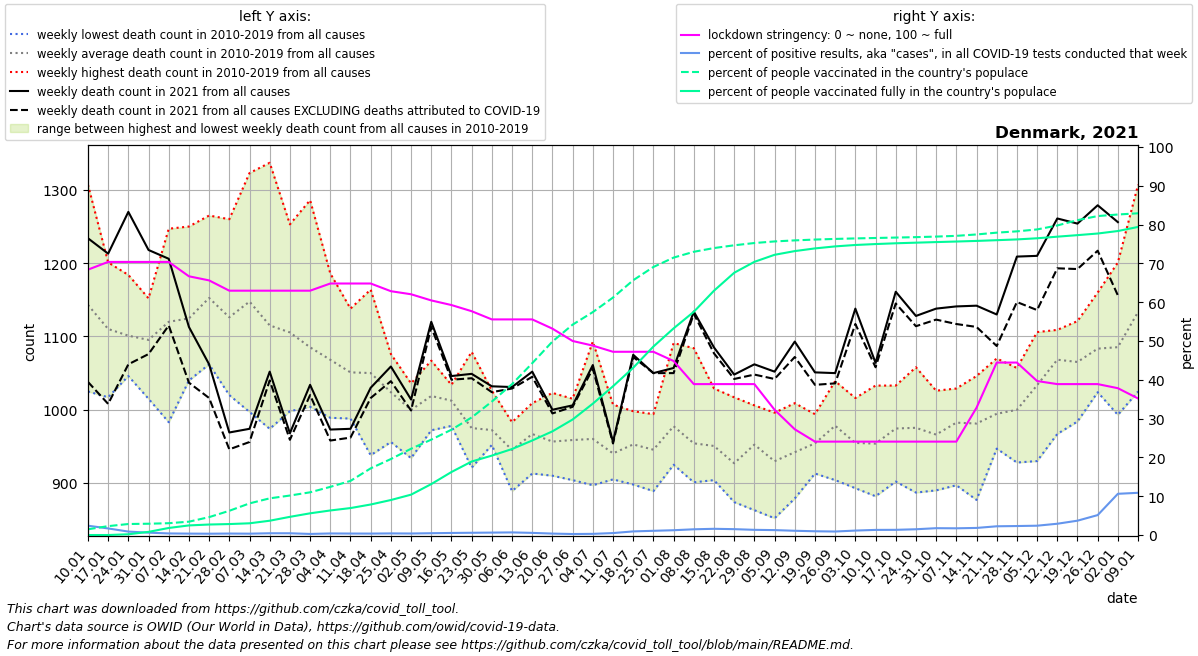

Data behind this chart, as committed beside it:
date, location, time_unit, time, deaths_2010_all_ages, deaths_2011_all_ages, deaths_2012_all_ages, deaths_2013_all_ages, deaths_2014_all_ages, deaths_2015_all_ages, deaths_2016_all_ages, deaths_2017_all_ages, deaths_2018_all_ages, deaths_2019_all_ages, deaths_2020_all_ages, deaths_2021_all_ages, new_deaths, new_cases_smoothed, new_tests_smoothed, stringency_index, people_vaccinated, people_fully_vaccinated, population, positive_test_percent
2021-01-10, Denmark, weekly, 1, 1159, 1244, 1089, 1307, 1025, 1127, 1103, 1113, 1134, 1130, 1117, 1234, 196.0, 1928, 80296, 68.38, 86193, 6.0, 5813302, 2.401
2021-01-17, Denmark, weekly, 2, 1127, 1099, 1083, 1201, 1017, 1108, 1065, 1111, 1136, 1155, 1150, 1213, 205.0, 1343, 79090, 70.37, 133169, 109.4, 5813302, 1.699
2021-01-24, Denmark, weekly, 3, 1120, 1093, 1052, 1184, 1050, 1093, 1046, 1099, 1156, 1118, 1071, 1270, 208.0, 907.3, 102254, 70.37, 164992, 11212, 5813302, 0.8873
2021-01-31, Denmark, weekly, 4, 1058, 1086, 1142, 1152, 1015, 1068, 1124, 1104, 1119, 1085, 1033, 1218, 142.0, 679.9, 111315, 70.37, 169348, 47370, 5813302, 0.6108
2021-02-07, Denmark, weekly, 5, 1102, 1067, 983.0, 1247, 1055, 1086, 1083, 1211, 1157, 1209, 1094, 1206, 91.0, 465.1, 113726, 70.37, 177156, 105707, 5813302, 0.409
2021-02-14, Denmark, weekly, 6, 1128, 1055, 1080, 1237, 1053, 1118, 1040, 1100, 1186, 1250, 1079, 1113, 76.0, 427.1, 117490, 66.67, 199931, 143970, 5813302, 0.3635
2021-02-21, Denmark, weekly, 7, 1135, 1124, 1086, 1229, 1114, 1106, 1062, 1228, 1265, 1176, 1059, 1062, 46.0, 407.7, 120139, 65.61, 268117, 157383, 5813302, 0.3394
2021-02-28, Denmark, weekly, 8, 1177, 1035, 1106, 1143, 1020, 1131, 1124, 1156, 1260, 1110, 1034, 969.0, 23.0, 501.3, 132071, 62.96, 362971, 164390, 5813302, 0.3796
2021-03-07, Denmark, weekly, 9, 1182, 1117, 1067, 1201, 997.0, 1177, 1143, 1179, 1323, 1090, 1025, 974.0, 18.0, 523.4, 149792, 62.96, 474029, 175767, 5813302, 0.3494
2021-03-14, Denmark, weekly, 10, 1128, 1089, 974.0, 1119, 993.0, 1210, 1149, 1101, 1337, 1051, 1061, 1052, 12.0, 695.2, 152763, 62.96, 549516, 214201, 5813302, 0.4551
2021-03-21, Denmark, weekly, 11, 1067, 1087, 1024, 1088, 998.0, 1184, 1159, 1132, 1253, 1063, 1066, 968.0, 9.0, 742.3, 164012, 62.96, 591500, 272436, 5813302, 0.4526
2021-03-28, Denmark, weekly, 12, 1095, 1006, 1029, 1107, 1004, 1086, 1074, 1126, 1286, 1039, 1140, 1034, 14.0, 465.5, 166273, 62.96, 639858, 325200, 5813302, 0.28
2021-04-04, Denmark, weekly, 13, 1056, 1071, 1023, 1117, 989.0, 1093, 1084, 1041, 1186, 1022, 1112, 973.0, 15.0, 655, 161760, 64.81, 721374, 367859, 5813302, 0.4049
2021-04-11, Denmark, weekly, 14, 1090, 1013, 1037, 1094, 998.0, 1044, 1023, 988.0, 1138, 1085, 1156, 974.0, 12.0, 642.1, 168064, 64.81, 810663, 403904, 5813302, 0.382
2021-04-18, Denmark, weekly, 15, 1091, 938.0, 1045, 1069, 1015, 1081, 1071, 1009, 1164, 1018, 1143, 1030, 14.0, 662.8, 178547, 64.81, 998611, 457296, 5813302, 0.3712
2021-04-25, Denmark, weekly, 16, 1076, 956.0, 1059, 1025, 997.0, 1052, 1010, 967.0, 1052, 1046, 1078, 1059, 20.0, 750.1, 179611, 62.83, 1138375, 524411, 5813302, 0.4176
2021-05-02, Denmark, weekly, 17, 1022, 1011, 1036, 1016, 997.0, 934.0, 985.0, 974.0, 1008, 1015, 1086, 1014, 15.0, 693.1, 176731, 62.04, 1292561, 604767, 5813302, 0.3922
2021-05-09, Denmark, weekly, 18, 1039, 1028, 984.0, 991.0, 972.0, 996.0, 1042, 1059, 1010, 1067, 1048, 1120, 7.0, 831.3, 177764, 60.45, 1429015, 763094, 5813302, 0.4677
2021-05-16, Denmark, weekly, 19, 1005, 1007, 1013, 1034, 996.0, 978.0, 1023, 1015, 1025, 1028, 1027, 1046, 5.0, 1004, 187785, 59.26, 1577703, 943866, 5813302, 0.5349
2021-05-23, Denmark, weekly, 20, 1079, 951.0, 944.0, 972.0, 940.0, 921.0, 935.0, 1022, 1012, 974.0, 951.0, 1049, 6.0, 1030, 177541, 57.67, 1761204, 1101096, 5813302, 0.5802
2021-05-30, Denmark, weekly, 21, 960.0, 983.0, 952.0, 961.0, 1026, 974.0, 975.0, 969.0, 953.0, 970.0, 994.0, 1032, 8.0, 978.7, 156528, 55.56, 1998961, 1189459, 5813302, 0.6253
2021-06-06, Denmark, weekly, 22, 921.0, 914.0, 956.0, 926.0, 889.0, 977.0, 953.0, 956.0, 977.0, 983.0, 968.0, 1031, 2.0, 943.4, 140017, 55.56, 2260097, 1288343, 5813302, 0.6738
2021-06-13, Denmark, weekly, 23, 950.0, 986.0, 996.0, 947.0, 933.0, 959.0, 913.0, 985.0, 1009, 991.0, 962.0, 1052, 7.0, 653.6, 118265, 55.56, 2573669, 1416026, 5813302, 0.5526
2021-06-20, Denmark, weekly, 24, 972.0, 964.0, 916.0, 910.0, 934.0, 1017, 920.0, 1023, 941.0, 969.0, 1000, 1000, 5.0, 341.2, 91749, 53.18, 2898132, 1552973, 5813302, 0.3719
2021-06-27, Denmark, weekly, 25, 995.0, 926.0, 994.0, 919.0, 904.0, 913.0, 983.0, 980.0, 958.0, 1015, 948.0, 1006, 2.0, 206, 79197, 50.0, 3151350, 1730434, 5813302, 0.2601
2021-07-04, Denmark, weekly, 26, 1093, 994.0, 983.0, 934.0, 949.0, 897.0, 897.0, 938.0, 915.0, 1002, 984.0, 1061, 5.0, 253.2, 83719, 48.81, 3339341, 1967740, 5813302, 0.3024
2021-07-11, Denmark, weekly, 27, 955.0, 945.0, 914.0, 959.0, 919.0, 942.0, 924.0, 905.0, 1007, 935.0, 996.0, 956.0, 2.0, 474.1, 93790, 47.22, 3557336, 2228377, 5813302, 0.5054
2021-07-18, Denmark, weekly, 28, 991.0, 998.0, 924.0, 934.0, 966.0, 951.0, 898.0, 941.0, 971.0, 953.0, 957.0, 1075, 3.0, 832.1, 89159, 47.22, 3816815, 2505742, 5813302, 0.9333
2021-07-25, Denmark, weekly, 29, 980.0, 906.0, 932.0, 889.0, 958.0, 917.0, 971.0, 931.0, 994.0, 977.0, 1026, 1050, 0.0, 862.9, 79257, 47.22, 4015154, 2823316, 5813302, 1.089
2021-08-01, Denmark, weekly, 30, 977.0, 972.0, 970.0, 945.0, 1015, 951.0, 962.0, 925.0, 1091, 967.0, 944.0, 1057, 7.0, 807.6, 65323, 44.84, 4155673, 3095393, 5813302, 1.236
2021-08-08, Denmark, weekly, 31, 978.0, 912.0, 923.0, 901.0, 999.0, 947.0, 902.0, 934.0, 1084, 962.0, 983.0, 1134, 3.0, 879.4, 59486, 38.89, 4242698, 3343711, 5813302, 1.478
2021-08-15, Denmark, weekly, 32, 994.0, 904.0, 940.0, 905.0, 981.0, 929.0, 956.0, 932.0, 1029, 936.0, 957.0, 1085, 8.0, 961.1, 59926, 38.89, 4298748, 3659871, 5813302, 1.604
2021-08-22, Denmark, weekly, 33, 940.0, 906.0, 898.0, 874.0, 931.0, 953.0, 914.0, 906.0, 1017, 931.0, 993.0, 1048, 6.0, 977.3, 64551, 38.89, 4340037, 3928380, 5813302, 1.514
2021-08-29, Denmark, weekly, 34, 998.0, 921.0, 949.0, 863.0, 947.0, 926.0, 971.0, 953.0, 990.0, 1006, 995.0, 1062, 14.0, 958, 71538, 38.89, 4373932, 4092085, 5813302, 1.339
2021-09-05, Denmark, weekly, 35, 949.0, 935.0, 939.0, 852.0, 918.0, 901.0, 922.0, 951.0, 935.0, 996.0, 953.0, 1052, 10.0, 809.4, 63803, 32.28, 4397794, 4197635, 5813302, 1.269
2021-09-12, Denmark, weekly, 36, 993.0, 929.0, 886.0, 894.0, 1009, 879.0, 955.0, 918.0, 975.0, 983.0, 985.0, 1093, 21.0, 552.8, 50373, 27.25, 4413563, 4253136, 5813302, 1.097
2021-09-19, Denmark, weekly, 37, 994.0, 933.0, 974.0, 928.0, 961.0, 913.0, 932.0, 991.0, 949.0, 966.0, 984.0, 1051, 17.0, 395.5, 40743, 24.07, 4425868, 4293357, 5813302, 0.9708
2021-09-26, Denmark, weekly, 38, 1039, 1007, 936.0, 1005, 969.0, 942.0, 904.0, 979.0, 994.0, 1007, 1082, 1050, 14.0, 322.2, 35597, 24.07, 4435514, 4323566, 5813302, 0.905
2021-10-03, Denmark, weekly, 39, 937.0, 962.0, 949.0, 911.0, 893.0, 963.0, 983.0, 983.0, 950.0, 1016, 974.0, 1138, 21.0, 398.6, 34720, 24.07, 4443064, 4344676, 5813302, 1.148
2021-10-10, Denmark, weekly, 40, 965.0, 918.0, 984.0, 937.0, 882.0, 959.0, 910.0, 978.0, 1033, 972.0, 996.0, 1064, 6.0, 480.2, 36350, 24.07, 4449576, 4358567, 5813302, 1.321
2021-10-17, Denmark, weekly, 41, 1001, 942.0, 1008, 932.0, 902.0, 927.0, 1022, 985.0, 992.0, 1033, 938.0, 1161, 16.0, 635.9, 47442, 24.07, 4455764, 4370195, 5813302, 1.34
2021-10-24, Denmark, weekly, 42, 1058, 971.0, 982.0, 887.0, 942.0, 948.0, 1040, 970.0, 958.0, 998.0, 1008, 1128, 14.0, 871.1, 58549, 24.07, 4462067, 4379338, 5813302, 1.488
2021-10-31, Denmark, weekly, 43, 990.0, 983.0, 947.0, 890.0, 932.0, 997.0, 989.0, 934.0, 973.0, 1026, 1096, 1138, 15.0, 1441, 81684, 24.07, 4470426, 4388178, 5813302, 1.764
2021-11-07, Denmark, weekly, 44, 1019, 1029, 973.0, 973.0, 897.0, 993.0, 1003, 976.0, 1007, 954.0, 979.0, 1141, 24.0, 1856, 107196, 24.07, 4481542, 4396443, 5813302, 1.732
2021-11-14, Denmark, weekly, 45, 1021, 967.0, 1005, 877.0, 960.0, 971.0, 1017, 956.0, 992.0, 1046, 1026, 1142, 29.0, 2564, 140156, 32.8, 4502324, 4405566, 5813302, 1.829
2021-11-21, Denmark, weekly, 46, 947.0, 950.0, 976.0, 1014, 967.0, 985.0, 1045, 1070, 954.0, 1037, 1097, 1130, 43.0, 3577, 158871, 44.44, 4529363, 4416492, 5813302, 2.252
2021-11-28, Denmark, weekly, 47, 1032, 1002, 972.0, 928.0, 969.0, 986.0, 1046, 1011, 996.0, 1057, 1082, 1209, 62.0, 3967, 171177, 44.44, 4548885, 4427989, 5813302, 2.317
2021-12-05, Denmark, weekly, 48, 1106, 1095, 984.0, 930.0, 1011, 1083, 1010, 1027, 994.0, 1095, 1097, 1210, 74.0, 4323, 179884, 39.68, 4577684, 4445147, 5813302, 2.403
2021-12-12, Denmark, weekly, 49, 1109, 1095, 1009, 967.0, 1099, 1105, 1043, 1067, 1085, 1104, 1105, 1261, 68.0, 5561, 191202, 38.89, 4637026, 4469103, 5813302, 2.909
2021-12-19, Denmark, weekly, 50, 1121, 1099, 1022, 984.0, 1073, 1033, 1067, 1102, 1044, 1107, 1095, 1254, 62.0, 7719, 208738, 38.89, 4716808, 4492098, 5813302, 3.698
2021-12-26, Denmark, weekly, 51, 1160, 1125, 1151, 1047, 1071, 1024, 1060, 1058, 1096, 1042, 1273, 1279, 62.0, 10969, 213522, 38.89, 4777940, 4516345, 5813302, 5.137
2022-01-02, Denmark, weekly, 52, 1125, 1125, 1201, 993.0, 1089, 994.0, 1149, 1134, 1006, 1038, 1212, 1256, 100.0, 16378, 154164, 37.83, 4801218, 4553791, 5813302, 10.62
2022-01-09, Denmark, weekly, 1, 1244, 1089, 1307, 1025, 1127, 1048, 1113, 1134, 1130, 1117, 1259, , 98.0, 18515, 170188, 35.19, 4819412, 4615033, 5813302, 10.88
